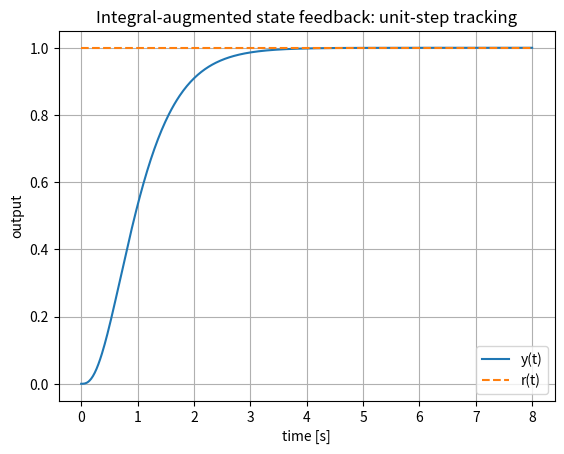

Python code for this plot:
# Chapter26_Lesson2.py
"""
Modern Control - Chapter 26, Lesson 2
Augmenting the State with Integral of Tracking Error

Requires: numpy, scipy
Optional: matplotlib for plotting the step response
"""

import numpy as np
from scipy.signal import place_poles, StateSpace, lsim
import matplotlib.pyplot as plt


def controllability_matrix(A: np.ndarray, B: np.ndarray) -> np.ndarray:
    """Return [B, AB, ..., A^(n-1)B]."""
    n = A.shape[0]
    blocks = [B]
    Ak = np.eye(n)
    for _ in range(1, n):
        Ak = Ak @ A
        blocks.append(Ak @ B)
    return np.hstack(blocks)


def augment_with_error_integral(A, B, C, D=None):
    """
    Build the augmented servo model for q_dot = r - y.

    Plant:
        x_dot = A x + B u
        y     = C x + D u

    Integral state:
        q_dot = r - y = -C x - D u + r

    Augmented dynamics:
        xa_dot = Aa xa + Ba u + Br r,  xa = [x; q]
    """
    A = np.asarray(A, dtype=float)
    B = np.asarray(B, dtype=float)
    C = np.asarray(C, dtype=float)
    if D is None:
        D = np.zeros((C.shape[0], B.shape[1]))
    D = np.asarray(D, dtype=float)

    n = A.shape[0]
    p = C.shape[0]
    Aa = np.block([
        [A,                 np.zeros((n, p))],
        [-C,                np.zeros((p, p))]
    ])
    Ba = np.vstack([B, -D])
    Br = np.vstack([np.zeros((n, p)), np.eye(p)])
    Ca = np.hstack([C, np.zeros((p, p))])
    Da = D.copy()
    return Aa, Ba, Br, Ca, Da


def rank_tests(A, B, C, D=None):
    """Check plant controllability and the zero-at-origin servo condition."""
    if D is None:
        D = np.zeros((C.shape[0], B.shape[1]))
    plant_ctrb_rank = np.linalg.matrix_rank(controllability_matrix(A, B))
    rosenbrock_0 = np.block([[A, B], [C, D]])
    rosen_rank = np.linalg.matrix_rank(rosenbrock_0)
    return plant_ctrb_rank, rosen_rank, rosenbrock_0


def main():
    # Example: stable second-order plant, output is position.
    A = np.array([[0.0, 1.0],
                  [-2.0, -3.0]])
    B = np.array([[0.0],
                  [1.0]])
    C = np.array([[1.0, 0.0]])
    D = np.array([[0.0]])

    Aa, Ba, Br, Ca, Da = augment_with_error_integral(A, B, C, D)
    print("Aa =\n", Aa)
    print("Ba =\n", Ba)
    print("Br =\n", Br)

    plant_rank, rosen_rank, R0 = rank_tests(A, B, C, D)
    print("rank controllability(A,B) =", plant_rank)
    print("rank Rosenbrock at zero =", rosen_rank, "required =", A.shape[0] + C.shape[0])
    print("Rosenbrock matrix at zero =\n", R0)

    aug_ctrb = controllability_matrix(Aa, Ba)
    print("rank controllability(Aa,Ba) =", np.linalg.matrix_rank(aug_ctrb))

    # Pole placement is formally Lesson 3, but it verifies that the augmented
    # model created in this lesson is design-ready.
    desired_poles = np.array([-2.0, -3.0, -4.0])
    Kaug = place_poles(Aa, Ba, desired_poles).gain_matrix
    Kx = Kaug[:, :A.shape[0]]
    Ki = -Kaug[:, A.shape[0]:]  # because q_dot = r - y and u = -Kx x + Ki q

    print("Kaug for u = -Kaug [x; q] =", Kaug)
    print("Equivalent Kx =", Kx)
    print("Equivalent Ki in u = -Kx x + Ki q =", Ki)

    Acl = Aa - Ba @ Kaug
    sys_cl = StateSpace(Acl, Br, Ca, np.zeros((1, 1)))

    t = np.linspace(0.0, 8.0, 500)
    r = np.ones_like(t)
    tout, yout, xout = lsim(sys_cl, U=r, T=t)
    steady_state_error = 1.0 - yout[-1]
    print("final output =", yout[-1])
    print("final tracking error =", steady_state_error)

    plt.figure()
    plt.plot(tout, yout, label="y(t)")
    plt.plot(tout, r, "--", label="r(t)")
    plt.xlabel("time [s]")
    plt.ylabel("output")
    plt.title("Integral-augmented state feedback: unit-step tracking")
    plt.grid(True)
    plt.legend()
    plt.show()


if __name__ == "__main__":
    main()
